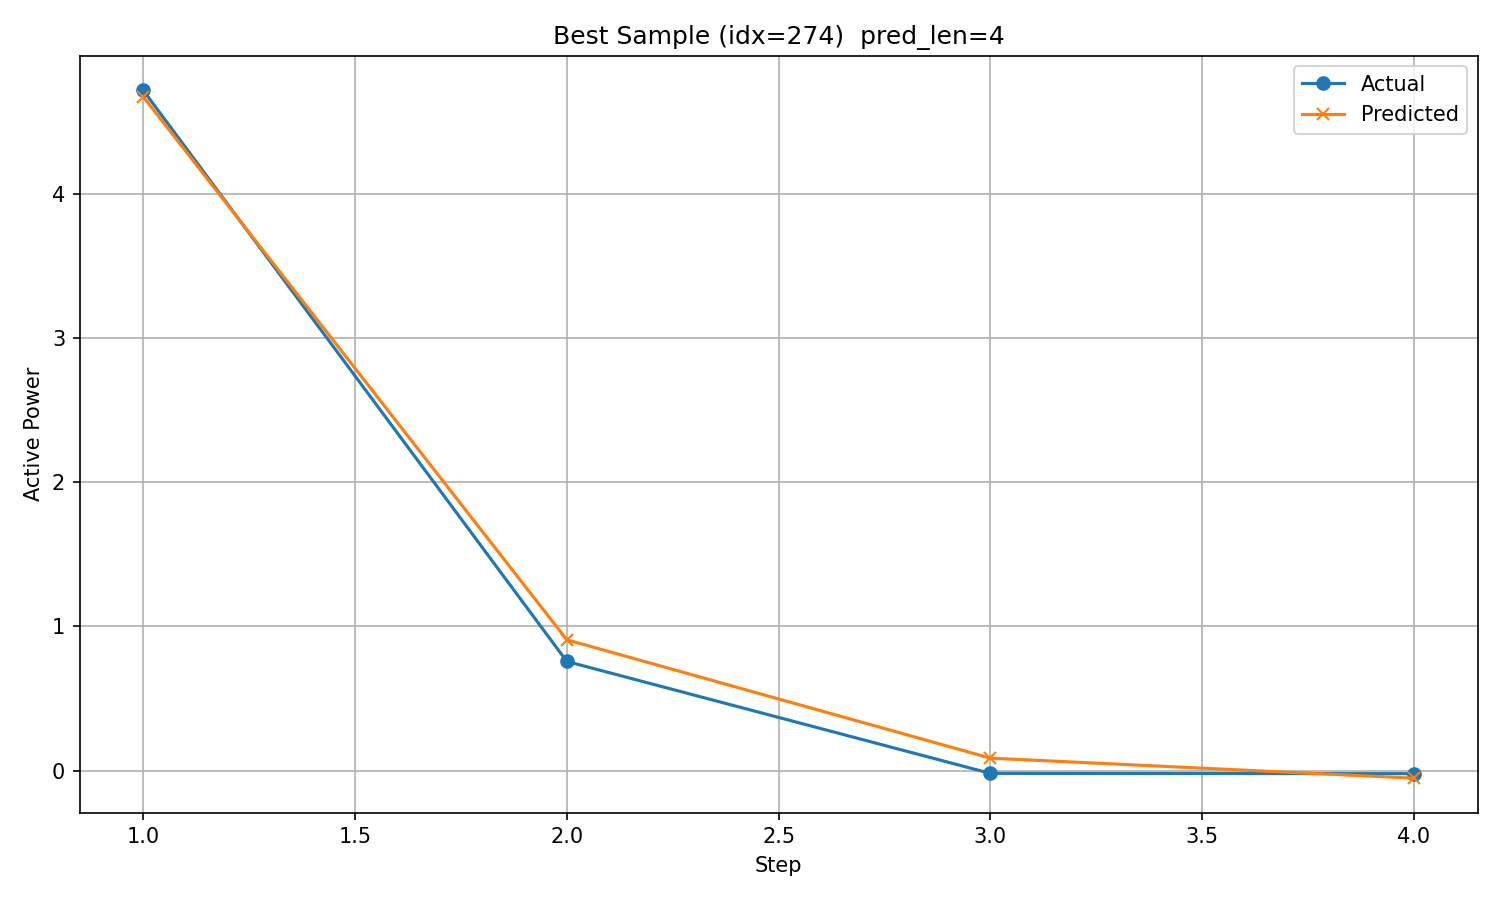

The table this chart was drawn from, first rows:
timestamp, step, actual, predicted
2017/11/1 17:00, 1, 4.716, 4.672
2017/11/1 18:00, 2, 0.7563, 0.9067
2017/11/1 19:00, 3, -0.01952, 0.08622
2017/11/1 20:00, 4, -0.02154, -0.05288
